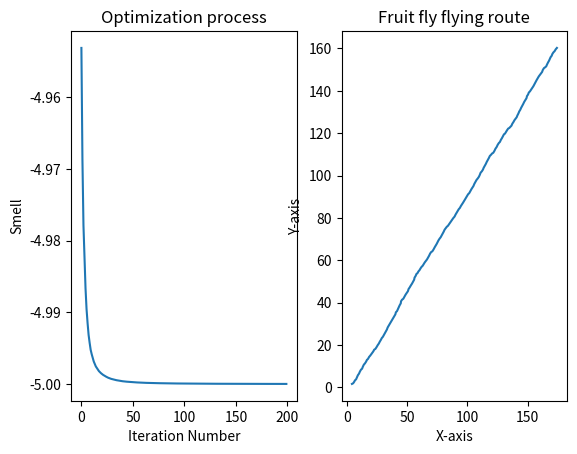

This figure's Python source:
import numpy as np
import matplotlib.pyplot as plt

def Fitness(x):
    return x**2 - 5

def FOA(maxgen,sizepop):
    # 随机初始果蝇位置
    X_axis = 10 * np.random.rand()
    Y_axis = 10 * np.random.rand()

    # 果蝇寻优开始，利用嗅觉寻找食物
    X = []
    Y = []
    D = []
    S = []
    Smell = []
    for i in range(sizepop):
        # 赋予果蝇个体利用嗅觉搜寻食物之随机方向与距离
        X.append(X_axis + 2 * np.random.rand() - 1)
        Y.append(Y_axis + 2 * np.random.rand() - 1)

        # 由于无法得知食物位置，因此先估计与原点的距离（Dist），再计算味道浓度判定值（S），此值为距离的倒数
        D.append((X[i]**2 + Y[i]**2)**0.5)
        S.append(1 / D[i])

        # 味道浓度判定值（S）代入味道浓度判定函数（或称为Fitness function），以求出该果蝇个体位置的味道浓度（Smell(i))
        Smell.append(Fitness(S[i]))

    # 找出此果蝇群里中味道浓度最低的果蝇（求极小值）
    bestSmell, bestindex = min(Smell),Smell.index(min(Smell))

    # 保留最佳味道浓度值与x，y的坐标，此时果蝇群里利用视觉往该位置飞去
    X_axis = X[bestindex]
    Y_axis = Y[bestindex]
    Smellbest = bestSmell

    # 果蝇迭代寻优开始
    yy = []
    Xbest = []
    Ybest = []
    for g in range(maxgen):
        # 赋予果蝇个体利用嗅觉搜寻食物的随机方向和距离
        for i in range(sizepop):
            # 赋予果蝇个体利用嗅觉搜寻食物之随机方向与距离
            X[i] = X_axis + 2 * np.random.rand() - 1
            Y[i] = Y_axis + 2 * np.random.rand() - 1

            # 由于无法得知食物位置，因此先估计与原点的距离（Dist），再计算味道浓度判定值（S），此值为距离的倒数
            D[i] = (X[i]**2 + Y[i]**2)**0.5
            S[i] = 1 / D[i]

            # 味道浓度判定值（S）代入味道浓度判定函数（或称为Fitness function），以求出该果蝇个体位置的味道浓度（Smell(i))
            Smell[i] = Fitness(S[i])

        # 找出此果蝇群里中味道浓度最低的果蝇（求极小值）
        bestSmell, bestindex = min(Smell),Smell.index(min(Smell))

        # 判断味道浓度是否优于前一次迭代味道浓度，若是则保留最佳味道浓度值与x，y的坐标，此时果蝇群体利用视觉往该位置飞去
        if bestSmell < Smellbest:
            X_axis = X[bestindex]
            Y_axis = Y[bestindex]
            Smellbest = bestSmell

        # 每次最优Semll值记录到yy数组中，并记录最优迭代坐标
        yy.append(Smellbest)
        Xbest.append(X_axis)
        Ybest.append(Y_axis)

    return yy, Xbest, Ybest

maxgen = 200
sizepop = 50
yy, Xbest, Ybest = FOA(maxgen,sizepop)
ax1 = plt.subplot(121)
ax1.plot(yy)
ax1.set(xlabel = 'Iteration Number',ylabel = 'Smell',title = 'Optimization process')
ax2 = plt.subplot(122)
ax2.plot(Xbest,Ybest)
ax2.set(xlabel = 'X-axis',ylabel = 'Y-axis',title = 'Fruit fly flying route')
plt.show()

